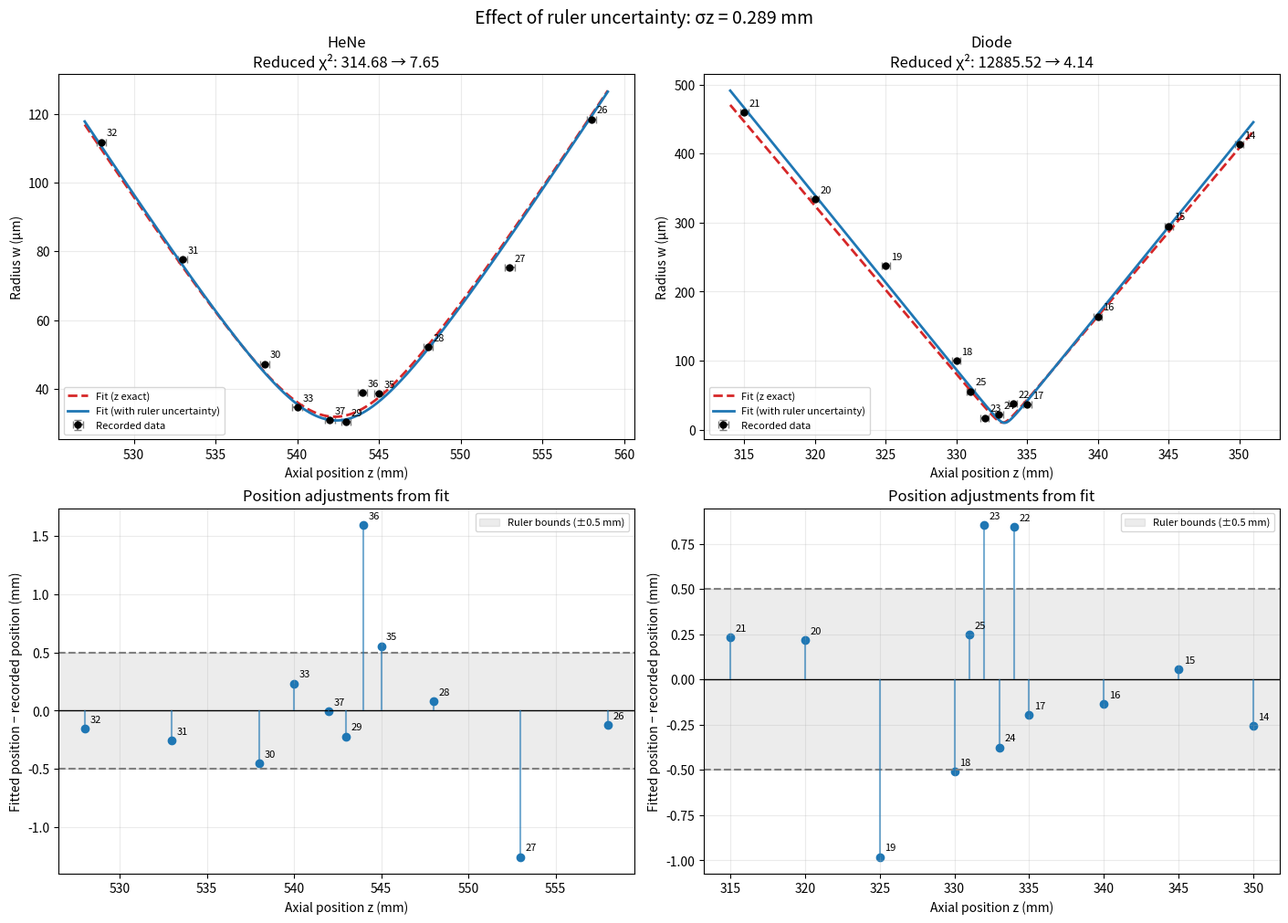

Write Python code to recreate this figure.
import numpy as np
import matplotlib.pyplot as plt
from scipy.optimize import least_squares

# Fits Gaussian beam propagation w(z)^2 = w0^2 + [M^2 * lambda * (z - z0) / (pi * w0)]^2
# Compares two models: exact axial positions z vs including ruler reading uncertainty (+/- 0.5 mm)

# measured data from erfc fits: axial position z (mm), beam waist squared w2 (um^2), and 1-sigma uncertainty
datasets = {
    "HeNe": {
        "wavelength_um": 0.633,
        "run": np.array([26, 27, 28, 35, 36, 29, 37, 33, 30, 31, 32]),
        "z": np.array([558, 553, 548, 545, 544, 543, 542, 540, 538, 533, 528], dtype=float),
        "w2": np.array([14016.19, 5656.54, 2715.45, 1493.82, 1514.77, 927.81, 957.28, 1202.70, 2229.73, 6026.42, 12488.06]),
        "sigma_w2": np.array([40.25, 63.18, 40.65, 6.18, 12.45, 21.32, 5.57, 5.55, 13.22, 34.16, 49.17]),
    },
    "Diode": {
        "wavelength_um": 0.780,
        "run": np.array([14, 15, 16, 17, 22, 24, 23, 25, 18, 19, 20, 21]),
        "z": np.array([350, 345, 340, 335, 334, 333, 332, 331, 330, 325, 320, 315], dtype=float),
        "w2": np.array([170957.44, 87001.40, 26817.34, 1348.36, 1425.82, 486.20, 289.34, 3070.27, 9904.23, 56539.33, 111429.12, 211443.63]),
        "sigma_w2": np.array([438.28, 212.37, 81.88, 4.41, 9.06, 3.97, 3.74, 9.97, 19.90, 180.71, 380.54, 735.73]),
    },
}

# ruler resolution: readings to nearest 1 mm gives uniform +/-0.5 mm error (sigma = 0.5 / sqrt(3))
READING_HALF_WIDTH_MM = 0.5
SIGMA_Z_MM = READING_HALF_WIDTH_MM / np.sqrt(3)

def beam_w2(z_mm, parameters, wavelength_um):
    # Gaussian beam propagation: returns w^2 (um^2) given [w0 (um), z0 (mm), M2]
    w0_um, z0_mm, M2 = parameters
    slope = 1000 * M2 * wavelength_um / (np.pi * w0_um) # 1000 converts mm to um
    return w0_um**2 + (slope * (z_mm - z0_mm))**2

def fit_beam(data, include_z_uncertainty):
    # fits w0, z0, M^2 by minimizing weighted chi-squared residuals
    # if include_z_uncertainty is True, fits per-point dz shifts with penalty (dz / sigma_z)
    z = data["z"]
    w2 = data["w2"]
    sigma_w2 = data["sigma_w2"]
    wavelength = data["wavelength_um"]
    n = len(z)

    # parameter bounds: w0 > 0, z0 within track limits, physical constraint M^2 >= 1
    lower = np.array([0.01, z.min() - 10, 1.0])
    upper = np.array([1000.0, z.max() + 10, 100.0])

    if include_z_uncertainty:
        lower = np.r_[lower, np.full(n, -np.inf)]
        upper = np.r_[upper, np.full(n, np.inf)]

    def residuals(parameters):
        physical_parameters = parameters[:3]
        dz = parameters[3:] if include_z_uncertainty else np.zeros(n)
        predicted = beam_w2(z + dz, physical_parameters, wavelength)
        vertical_residuals = (predicted - w2) / sigma_w2
        if include_z_uncertainty:
            # joint residuals: vertical discrepancy on w^2 and horizontal penalty on dz
            return np.r_[vertical_residuals, dz / SIGMA_Z_MM]
        return vertical_residuals

    # multi-start initialization across w0 values to prevent getting stuck in local minima
    solutions = []
    for initial_w0 in [10.0, 17.0, 25.0, 32.0]:
        initial = np.array([initial_w0, z[np.argmin(w2)], 1.2])
        if include_z_uncertainty:
            initial = np.r_[initial, np.zeros(n)]

        result = least_squares(
            residuals, initial, bounds=(lower, upper),
            x_scale="jac", max_nfev=10000,
            ftol=1e-11, xtol=1e-11, gtol=1e-11
        )
        if result.success:
            solutions.append(result)

    if not solutions:
        raise RuntimeError("Fit did not converge.")

    result = min(solutions, key=lambda r: np.sum(r.fun**2))
    chi2 = np.sum(result.fun**2)
    dof = n - 3 # 3 physical parameters fitted: w0, z0, M^2

    return {
        "parameters": result.x[:3],
        "dz": result.x[3:] if include_z_uncertainty else np.zeros(n),
        "reduced_chi2": chi2 / dof,
    }

# 2x2 comparison plot: top row = propagation curves, bottom row = fitted position shifts
fig, axes = plt.subplots(2, 2, figsize=(14, 10), constrained_layout=True)

for column, (name, data) in enumerate(datasets.items()):
    exact = fit_beam(data, include_z_uncertainty=False)
    uncertain = fit_beam(data, include_z_uncertainty=True)

    z = data["z"]
    w = np.sqrt(data["w2"])
    sigma_w = data["sigma_w2"] / (2 * w) # propagate error from w^2 to w
    z_curve = np.linspace(z.min() - 1, z.max() + 1, 800)

    # top panel: data points and fitted hyperbolas
    ax = axes[0, column]
    ax.errorbar(
        z, w, xerr=SIGMA_Z_MM, yerr=sigma_w, fmt="o", color="black",
        ecolor="gray", capsize=3, markersize=5, label="Recorded data"
    )

    for result, color, linestyle, label in [
        (exact, "tab:red", "--", "Fit (z exact)"),
        (uncertain, "tab:blue", "-", "Fit (with ruler uncertainty)"),
    ]:
        fitted_w = np.sqrt(beam_w2(z_curve, result["parameters"], data["wavelength_um"]))
        ax.plot(z_curve, fitted_w, color=color, linestyle=linestyle, linewidth=2, label=label)

    for run, zi, wi in zip(data["run"], z, w):
        ax.annotate(str(run), (zi, wi), xytext=(4, 5), textcoords="offset points", fontsize=8)

    ax.set_title(f"{name}\nReduced χ²: {exact['reduced_chi2']:.2f} → {uncertain['reduced_chi2']:.2f}")
    ax.set_xlabel("Axial position z (mm)")
    ax.set_ylabel("Radius w (µm)")
    ax.legend(fontsize=8)
    ax.grid(alpha=0.25)

    # bottom panel: fitted axial position shift dz per run compared to ruler uncertainty
    ax = axes[1, column]
    ax.axhspan(-READING_HALF_WIDTH_MM, READING_HALF_WIDTH_MM, color="gray", alpha=0.15, label="Ruler bounds (±0.5 mm)")
    ax.axhline(0, color="black", linewidth=1)
    ax.axhline(READING_HALF_WIDTH_MM, color="gray", linestyle="--")
    ax.axhline(-READING_HALF_WIDTH_MM, color="gray", linestyle="--")

    dz = uncertain["dz"]
    ax.vlines(z, 0, dz, color="tab:blue", alpha=0.6)
    ax.scatter(z, dz, color="tab:blue")

    for run, zi, shift in zip(data["run"], z, dz):
        ax.annotate(str(run), (zi, shift), xytext=(4, 5), textcoords="offset points", fontsize=8)

    ax.set_title("Position adjustments from fit")
    ax.set_xlabel("Axial position z (mm)")
    ax.set_ylabel("Fitted position − recorded position (mm)")
    ax.legend(fontsize=8)
    ax.grid(alpha=0.25)

    # numerical summary
    print(f"\n{name}")
    print("-" * 50)
    for label, result in [("z exact", exact), ("With z uncertainty", uncertain)]:
        w0, z0, M2 = result["parameters"]
        boundary = " [AT LOWER BOUND]" if M2 <= 1.00001 else ""
        print(f"  {label}: w0 = {w0:.3f} µm, z0 = {z0:.3f} mm, M² = {M2:.4f}{boundary}, reduced χ² = {result['reduced_chi2']:.3f}")

    # flag data points requiring axial shift larger than ruler resolution
    outside = data["run"][np.abs(dz) > READING_HALF_WIDTH_MM]
    print("Runs requiring shifts beyond ±0.5 mm:", outside.tolist())

fig.suptitle(f"Effect of ruler uncertainty: σz = {SIGMA_Z_MM:.3f} mm", fontsize=14)
plt.show()
